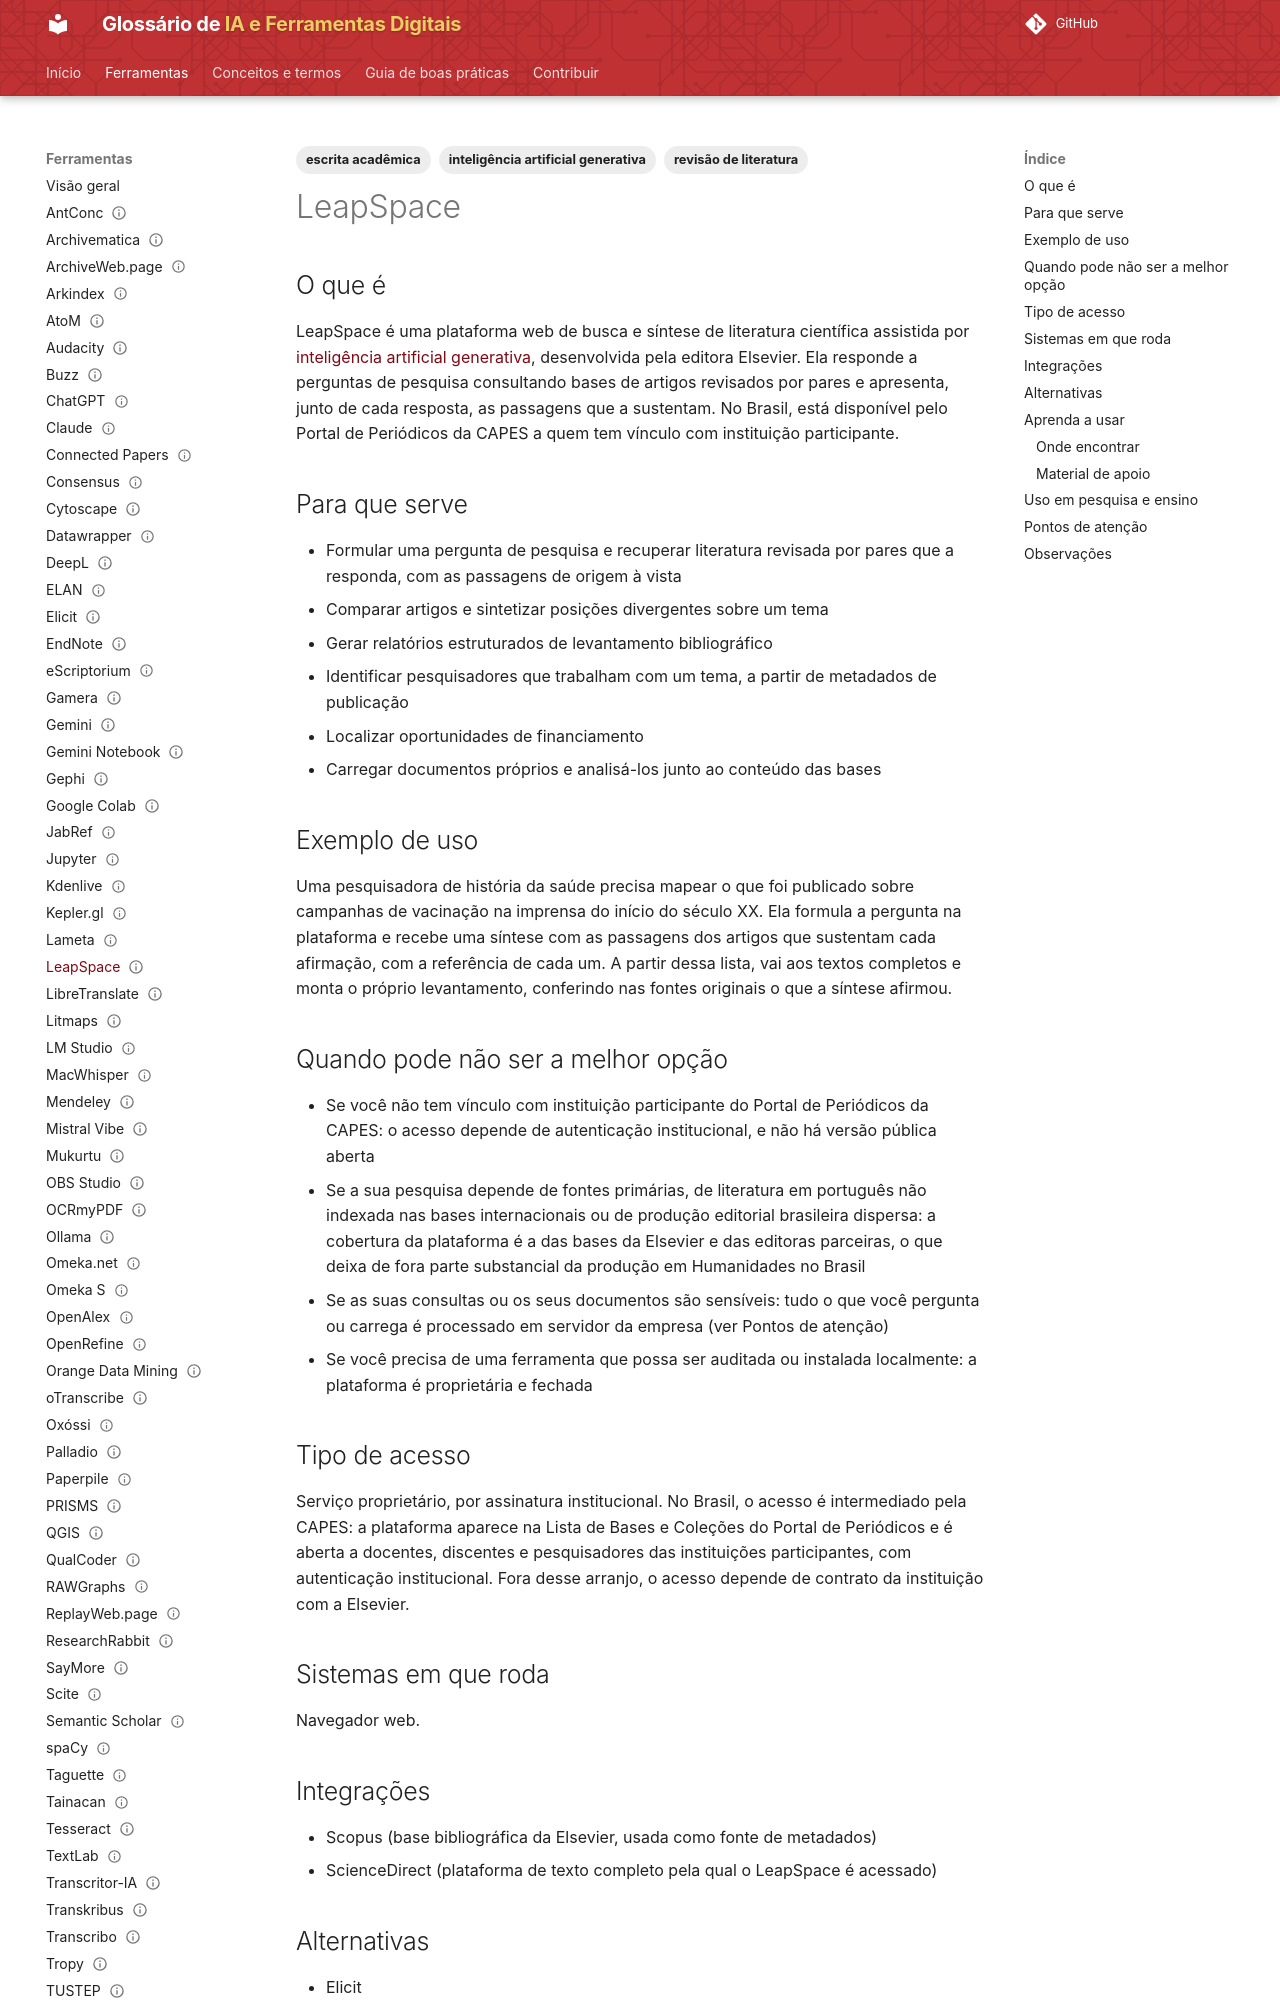

repository: lucchesia/iaguia-coc-fiocruz · page: ferramentas/leapspace/index.html · generator: mkdocs

---
title: LeapSpace
slug: leapspace
entry_type: ferramenta
tool_type: serviço web
category: revisão de literatura
tags:
  - revisão de literatura
  - inteligência artificial generativa
  - escrita acadêmica
aliases:
  - LEAPspace
  - ScienceDirect LeapSpace
source_model: proprietário
access_model: acesso institucional
systems:
  - Web
curva_aprendizado: baixa
integrations:
  - Scopus
  - ScienceDirect
concepts:
  - ia-generativa
  - rag
  - modelo-de-linguagem-grande
  - fundamentacao
  - alucinacao
alternatives:
  - Elicit
  - Consensus
  - Scite
  - Semantic Scholar
official_site: https://www.sciencedirect.com/leapspace
documentation: https://www.elsevier.com/products/leapspace
forum: não disponível
tool_status: ativa
caveats:
  - envia dados para serviço externo
learning_resources: []
academic_use:
  - reference: "Disponibilização do LeapSpace à comunidade acadêmica pelo Portal de Periódicos da CAPES"
    institution: CAPES
    type: caso institucional
    url: https://www.abcd.usp.br/noticias/plataforma-leapspace-capes-2026/
status: publicado
reviewed: true
last_reviewed: '2026-09-07'
---

## O que é

LeapSpace é uma plataforma web de busca e síntese de literatura científica assistida
por [inteligência artificial generativa](../conceitos/ia-generativa.md), desenvolvida
pela editora Elsevier. Ela responde a perguntas de pesquisa consultando bases de
artigos revisados por pares e apresenta, junto de cada resposta, as passagens que a
sustentam. No Brasil, está disponível pelo Portal de Periódicos da CAPES a quem tem
vínculo com instituição participante.

## Para que serve

- Formular uma pergunta de pesquisa e recuperar literatura revisada por pares que a
  responda, com as passagens de origem à vista
- Comparar artigos e sintetizar posições divergentes sobre um tema
- Gerar relatórios estruturados de levantamento bibliográfico
- Identificar pesquisadores que trabalham com um tema, a partir de metadados de publicação
- Localizar oportunidades de financiamento
- Carregar documentos próprios e analisá-los junto ao conteúdo das bases

## Exemplo de uso

Uma pesquisadora de história da saúde precisa mapear o que foi publicado sobre
campanhas de vacinação na imprensa do início do século XX. Ela formula a pergunta na
plataforma e recebe uma síntese com as passagens dos artigos que sustentam cada
afirmação, com a referência de cada um. A partir dessa lista, vai aos textos completos
e monta o próprio levantamento, conferindo nas fontes originais o que a síntese
afirmou.

## Quando pode não ser a melhor opção

- Se você não tem vínculo com instituição participante do Portal de Periódicos da
  CAPES: o acesso depende de autenticação institucional, e não há versão pública aberta
- Se a sua pesquisa depende de fontes primárias, de literatura em português não indexada
  nas bases internacionais ou de produção editorial brasileira dispersa: a cobertura da
  plataforma é a das bases da Elsevier e das editoras parceiras, o que deixa de fora
  parte substancial da produção em Humanidades no Brasil
- Se as suas consultas ou os seus documentos são sensíveis: tudo o que você pergunta ou
  carrega é processado em servidor da empresa (ver Pontos de atenção)
- Se você precisa de uma ferramenta que possa ser auditada ou instalada localmente: a
  plataforma é proprietária e fechada
